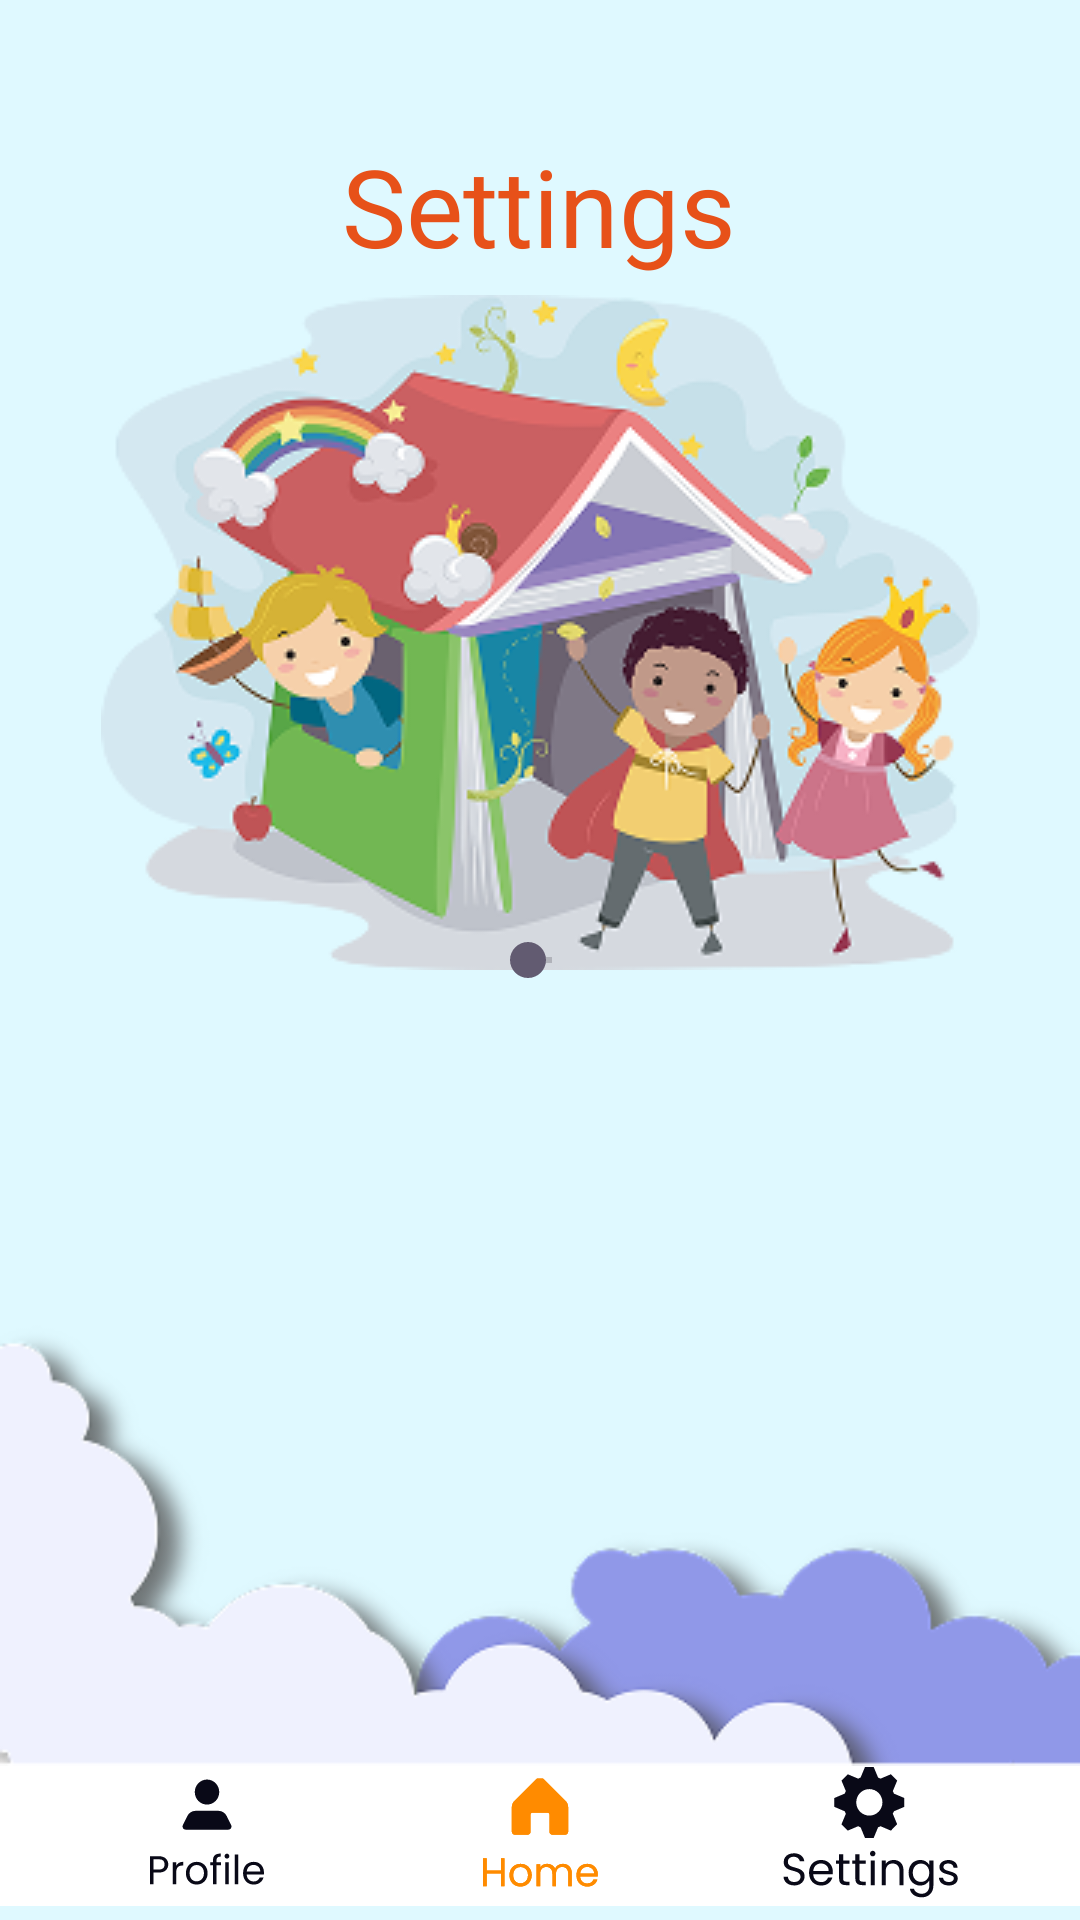

The Android layout XML behind this screen, and the referenced resources:
<!-- AndroidManifest.xml: application theme Theme.Kidzo -->
<!-- res/layout/fragment_settings.xml -->
<?xml version="1.0" encoding="utf-8"?>
<androidx.constraintlayout.widget.ConstraintLayout xmlns:android="http://schemas.android.com/apk/res/android"
    xmlns:tools="http://schemas.android.com/tools"
    android:layout_width="match_parent"
    android:layout_height="match_parent"
    xmlns:app="http://schemas.android.com/apk/res-auto"
    android:background="#DFF9FF"
    tools:context=".Settings">


        <TextView
            android:id="@+id/setingstxt"
            android:layout_width="wrap_content"
            android:layout_height="wrap_content"
            android:fontFamily="@font/poppins_bold"
            android:text="Settings"
            android:textColor="#E75119"
            android:textSize="36sp"
            app:layout_constraintBottom_toBottomOf="parent"
            app:layout_constraintEnd_toEndOf="parent"
            app:layout_constraintHorizontal_bias="0.498"
            app:layout_constraintStart_toStartOf="parent"
            app:layout_constraintTop_toTopOf="parent"
            app:layout_constraintVertical_bias="0.075" />

        <ImageView
            android:id="@+id/nav"
            android:layout_width="wrap_content"
            android:layout_height="wrap_content"
            app:layout_constraintBottom_toBottomOf="parent"
            app:layout_constraintEnd_toEndOf="parent"
            app:layout_constraintHorizontal_bias="0.0"
            app:layout_constraintStart_toStartOf="parent"
            app:layout_constraintTop_toTopOf="parent"
            app:layout_constraintVertical_bias="0.998"
            app:srcCompat="@drawable/navbox" />

        <ImageButton
            android:id="@+id/homebtn"
            android:layout_width="40dp"
            android:layout_height="45dp"
            android:background="@drawable/homebtn"
            android:backgroundTint="#FF8B00"
            app:tint="#FF8B00"
            android:text=""
            android:textColor="#FF8B00"
            android:textColorLink="#FF8B00"
            app:layout_constraintBottom_toBottomOf="parent"
            app:layout_constraintEnd_toEndOf="parent"
            app:layout_constraintStart_toStartOf="parent"
            app:layout_constraintTop_toTopOf="parent"
            app:layout_constraintVertical_bias="0.991"
            app:srcCompat="@drawable/homebtn"/>

        <ImageButton
            android:id="@+id/profbtn"
            android:layout_width="40dp"
            android:layout_height="45dp"
            android:background="@drawable/profbtn"
            android:backgroundTint="#090917"
            android:shadowColor="#090917"
            android:text=""
            android:textColor="#090917"
            android:textColorHighlight="#090917"
            android:textColorHint="#090917"
            android:textColorLink="#090917"
            app:layout_constraintBottom_toBottomOf="parent"
            app:layout_constraintEnd_toEndOf="parent"
            app:layout_constraintHorizontal_bias="0.153"
            app:layout_constraintStart_toStartOf="parent"
            app:layout_constraintTop_toTopOf="parent"
            app:layout_constraintVertical_bias="0.99"
            app:strokeColor="#090917"
            app:tint="#090917" />

        <ImageButton
            android:id="@+id/stngsbtn"
            android:layout_width="60dp"
            android:layout_height="45dp"
            android:background="@drawable/stngsbtn"
            android:backgroundTint="#090917"
            android:text=""
            android:textColor="#090917"
            android:textColorLink="#090917"
            app:layout_constraintBottom_toBottomOf="parent"
            app:layout_constraintEnd_toEndOf="parent"
            app:layout_constraintHorizontal_bias="0.868"
            app:layout_constraintStart_toStartOf="parent"
            app:layout_constraintTop_toTopOf="parent"
            app:layout_constraintVertical_bias="0.99"
            app:tint="#090917" />

        <ImageView
            android:id="@+id/cloud6"
            android:layout_width="wrap_content"
            android:layout_height="wrap_content"
            android:src="@drawable/cloud_settings"
            app:layout_constraintBottom_toBottomOf="parent"
            app:layout_constraintEnd_toEndOf="parent"
            app:layout_constraintHorizontal_bias="0.0"
            app:layout_constraintStart_toStartOf="parent"
            app:layout_constraintTop_toTopOf="parent"
            app:layout_constraintVertical_bias="0.913" />

        <ImageView
            android:id="@+id/kids"
            android:layout_width="wrap_content"
            android:layout_height="wrap_content"
            android:src="@drawable/settings_img"
            app:layout_constraintBottom_toBottomOf="parent"
            app:layout_constraintEnd_toEndOf="parent"
            app:layout_constraintStart_toStartOf="parent"
            app:layout_constraintTop_toTopOf="parent"
            app:layout_constraintVertical_bias="0.237" />

        <SeekBar
            android:id="@+id/soundEffects"
            android:layout_width="wrap_content"
            android:layout_height="wrap_content"
            app:layout_constraintBottom_toBottomOf="parent"
            app:layout_constraintEnd_toEndOf="parent"
            app:layout_constraintStart_toStartOf="parent"
            app:layout_constraintTop_toTopOf="parent" />


</androidx.constraintlayout.widget.ConstraintLayout>
<!-- resources referenced by this layout -->
<resources>
  <!-- drawable cloud_settings: png bitmap (drawable, 20883 bytes) -->
  <!-- drawable homebtn: vector/xml drawable (drawable, 3793 chars, omitted) -->
  <!-- drawable navbox (drawable) -->
  <vector xmlns:android="http://schemas.android.com/apk/res/android"
      android:width="412dp"
      android:height="60dp"
      android:viewportWidth="412"
      android:viewportHeight="60">
    <path
        android:pathData="M0,0h412v60h-412z"
        android:fillColor="#ffffff"/>
  </vector>
  <!-- drawable profbtn: vector/xml drawable (drawable, 4121 chars, omitted) -->
  <!-- drawable settings_img: png bitmap (drawable, 69072 bytes) -->
  <!-- drawable stngsbtn: vector/xml drawable (drawable, 7121 chars, omitted) -->
  <style name="Theme.Kidzo" parent="Base.Theme.Kidzo" />
  <style name="Base.Theme.Kidzo" parent="Theme.Material3.DayNight.NoActionBar">
          
          
      </style>
</resources>
